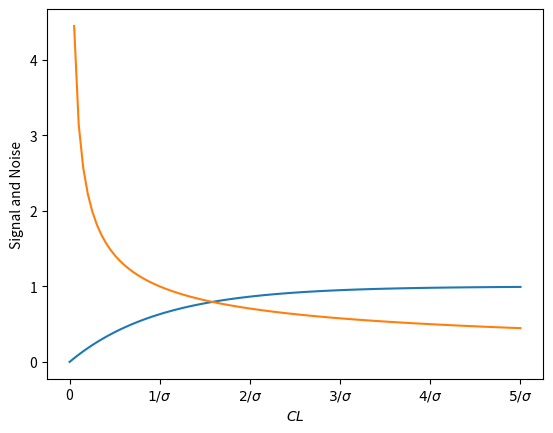
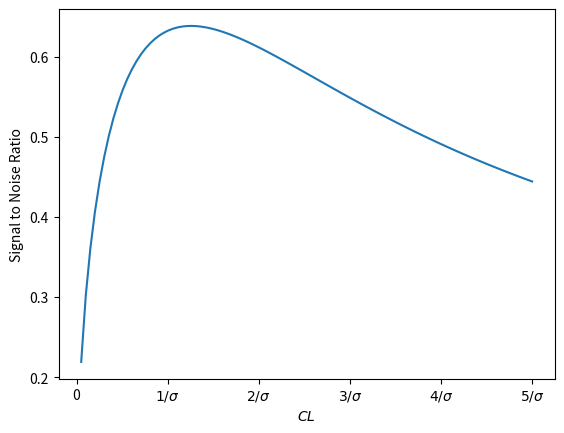

Python code for these plots, in order:
import matplotlib.pyplot as plt
import numpy as np
    
sigma = 1

x = np.linspace(0, 5, 100)
y = 1-np.exp(-sigma*x)
z = (x)**-0.5
w = (1-np.exp(-sigma*x))/x**0.5

plt.figure()
plt.plot(x, y)
plt.plot(x, z)

plt.xlabel('$CL$')
plt.ylabel('Signal and Noise')

#plt.yticks([])
plt.xticks(np.arange(6), ('0', '$1/\sigma$','$2/\sigma$','$3/\sigma$','$4/\sigma$','$5/\sigma$'))
#plt.yticks(np.arange(3), ('0', '$\lambda/2$','$\lambda$'))

#plt.text(-0.2,0,'0',fontsize=12,color='k')
#plt.text(-0.2,1, '$\\lambda$',fontsize=12,color='k')

plt.savefig('optimumlengthone.png', edgecolor='w', bbox_inches='tight')
plt.show()


plt.figure()
plt.plot(x, w)

plt.xlabel('$CL$')
plt.ylabel('Signal to Noise Ratio')

#plt.yticks([])
plt.xticks(np.arange(6), ('0', '$1/\sigma$','$2/\sigma$','$3/\sigma$','$4/\sigma$','$5/\sigma$'))
#plt.yticks(np.arange(3), ('0', '$\lambda/2$','$\lambda$'))

#plt.text(-0.2,0,'0',fontsize=12,color='k')
#plt.text(-0.2,1, '$\\lambda$',fontsize=12,color='k')

plt.savefig('optimumlengthtwo.png', edgecolor='w', bbox_inches='tight')
plt.show()

